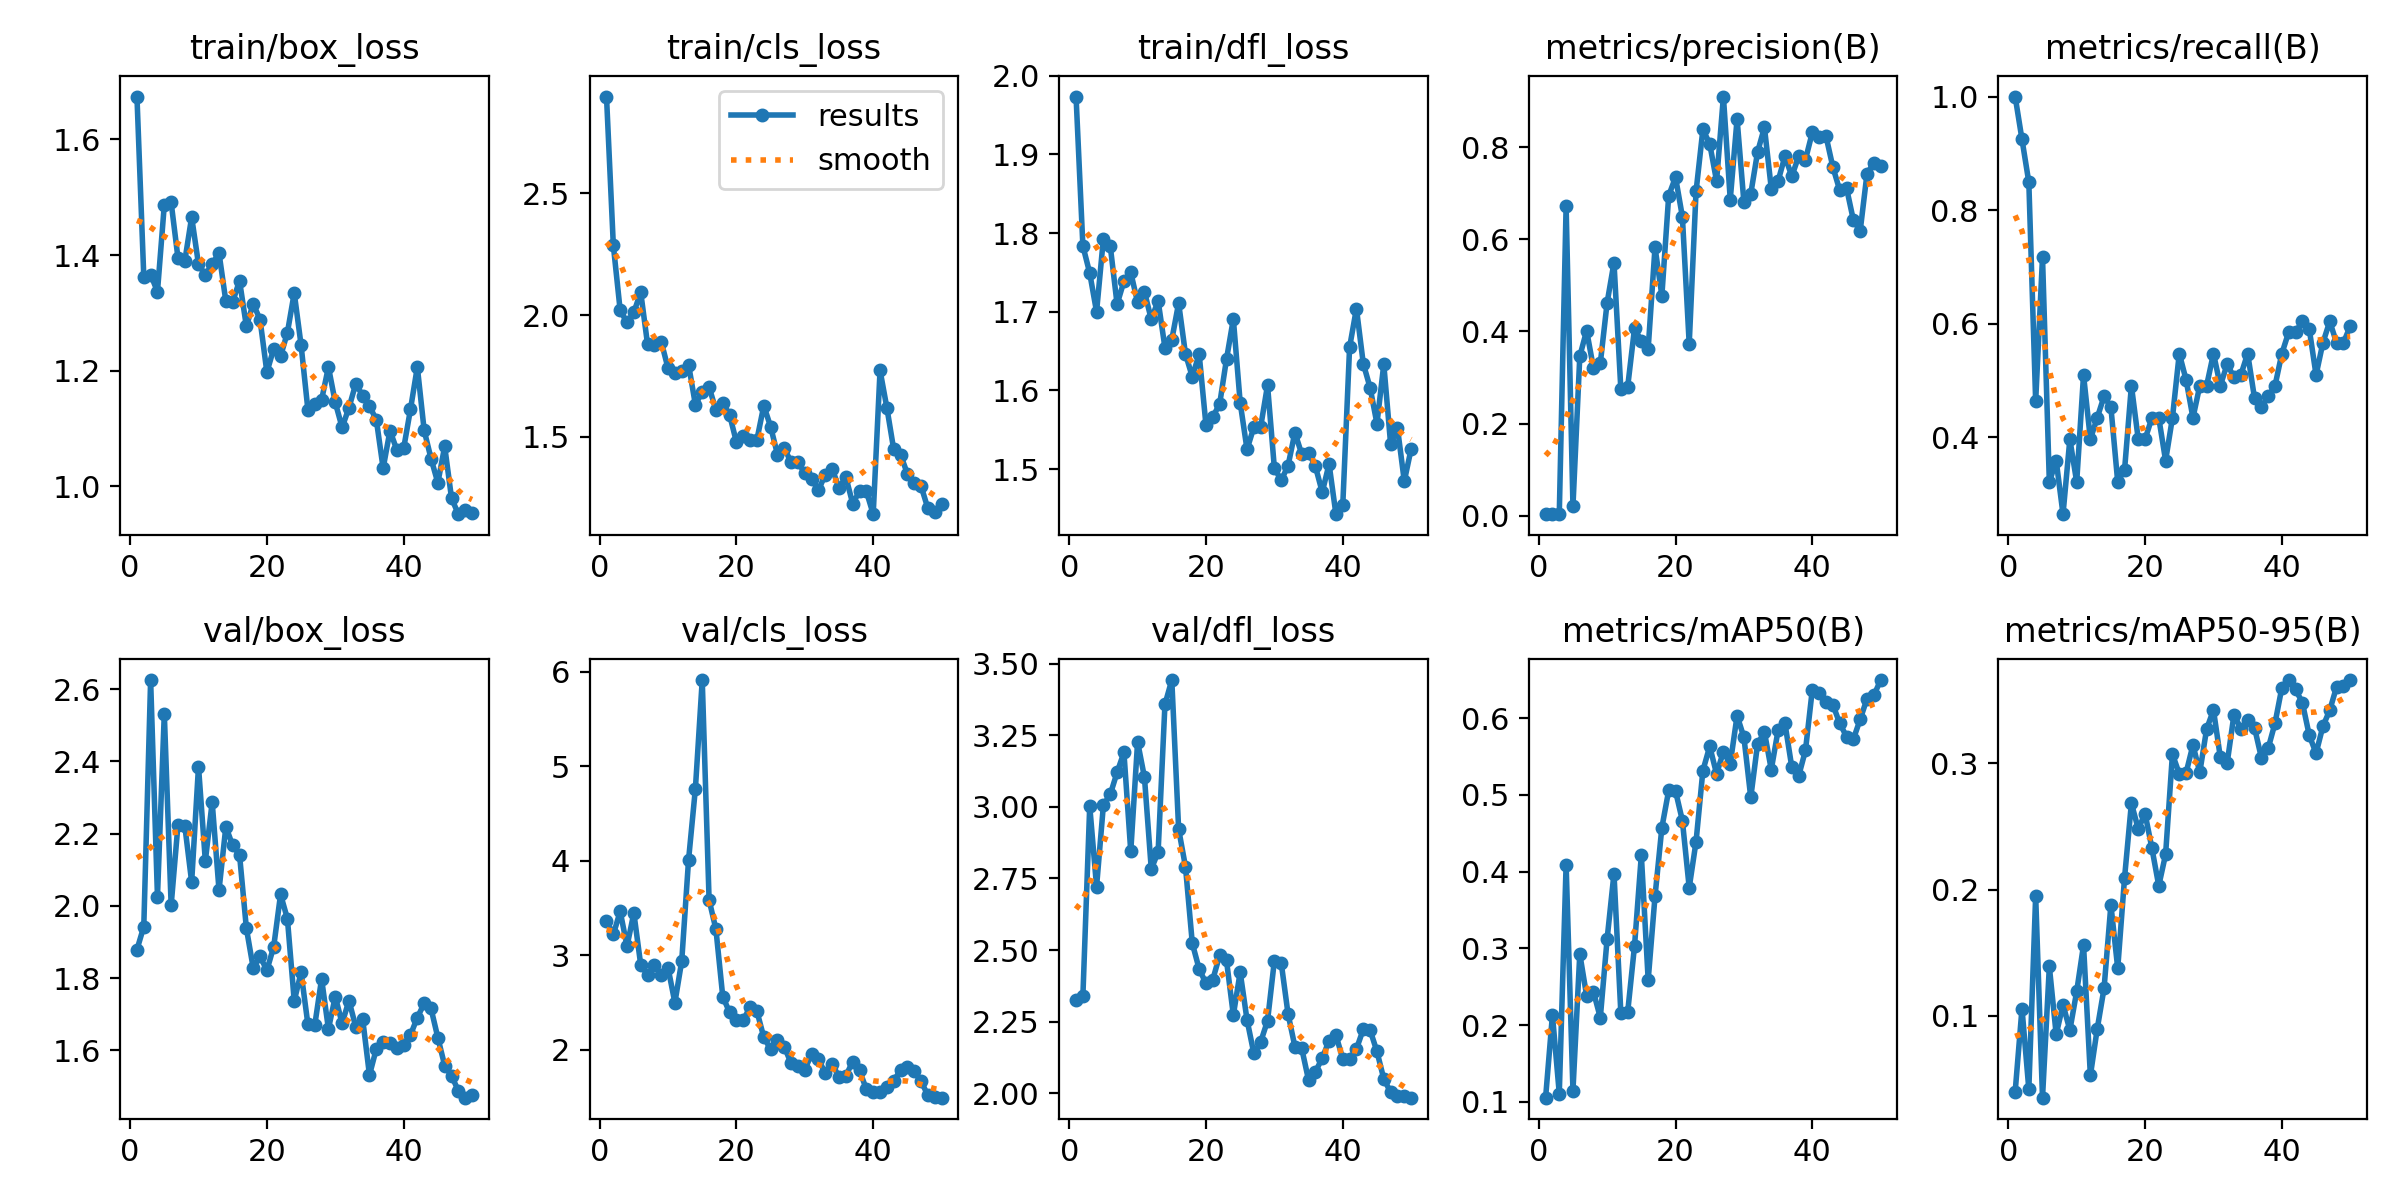

Source data for this figure (header and first rows):
epoch, time, train/box_loss, train/cls_loss, train/dfl_loss, metrics/precision(B), metrics/recall(B), metrics/mAP50(B), metrics/mAP50-95(B), val/box_loss, val/cls_loss, val/dfl_loss, lr/pg0, lr/pg1, lr/pg2
1, 1.368, 1.674, 2.896, 1.974, 0.00421, 1, 0.1054, 0.03941, 1.879, 3.362, 2.326, 0.00018, 0.00018, 0.00018
2, 2.384, 1.363, 2.285, 1.784, 0.00389, 0.9245, 0.2132, 0.1057, 1.943, 3.219, 2.34, 0.0003725, 0.0003725, 0.0003725
3, 3.393, 1.366, 2.019, 1.749, 0.00357, 0.8491, 0.1108, 0.04171, 2.625, 3.464, 3.003, 0.000557, 0.000557, 0.000557
4, 4.397, 1.337, 1.97, 1.7, 0.6715, 0.4629, 0.4092, 0.1949, 2.026, 3.096, 2.721, 0.0007337, 0.0007337, 0.0007337
5, 5.405, 1.487, 2.01, 1.793, 0.02111, 0.717, 0.1147, 0.03499, 2.533, 3.446, 3.006, 0.0009024, 0.0009024, 0.0009024
6, 6.489, 1.491, 2.094, 1.784, 0.3462, 0.3207, 0.2927, 0.139, 2.002, 2.9, 3.043, 0.001063, 0.001063, 0.001063
7, 7.478, 1.395, 1.88, 1.71, 0.4018, 0.3585, 0.2382, 0.08513, 2.225, 2.791, 3.12, 0.001216, 0.001216, 0.001216
8, 8.468, 1.39, 1.875, 1.739, 0.3204, 0.2641, 0.2432, 0.1087, 2.221, 2.901, 3.19, 0.001361, 0.001361, 0.001361
9, 9.466, 1.466, 1.891, 1.75, 0.3311, 0.3962, 0.2097, 0.08849, 2.066, 2.792, 2.844, 0.001498, 0.001498, 0.001498
10, 10.45, 1.384, 1.781, 1.712, 0.4627, 0.3207, 0.3127, 0.1192, 2.386, 2.865, 3.227, 0.001627, 0.001627, 0.001627
11, 11.43, 1.365, 1.76, 1.726, 0.5494, 0.5094, 0.3975, 0.156, 2.124, 2.497, 3.104, 0.001604, 0.001604, 0.001604
12, 12.42, 1.385, 1.769, 1.69, 0.2754, 0.3962, 0.2161, 0.05258, 2.287, 2.937, 2.783, 0.001564, 0.001564, 0.001564
13, 13.4, 1.404, 1.797, 1.714, 0.2796, 0.434, 0.2166, 0.08948, 2.044, 4.009, 2.842, 0.001525, 0.001525, 0.001525
14, 14.37, 1.32, 1.632, 1.654, 0.4064, 0.4717, 0.3029, 0.1217, 2.219, 4.764, 3.357, 0.001485, 0.001485, 0.001485
15, 15.33, 1.319, 1.685, 1.664, 0.3792, 0.4528, 0.4215, 0.1878, 2.167, 5.913, 3.442, 0.001446, 0.001446, 0.001446
16, 16.3, 1.356, 1.705, 1.711, 0.3628, 0.3207, 0.2588, 0.1375, 2.142, 3.586, 2.922, 0.001406, 0.001406, 0.001406
17, 17.26, 1.277, 1.61, 1.646, 0.5825, 0.3423, 0.3678, 0.2094, 1.938, 3.274, 2.791, 0.001366, 0.001366, 0.001366
18, 18.24, 1.316, 1.638, 1.617, 0.4776, 0.4906, 0.4573, 0.2684, 1.828, 2.561, 2.524, 0.001327, 0.001327, 0.001327
19, 19.21, 1.288, 1.591, 1.646, 0.6945, 0.3962, 0.5057, 0.248, 1.86, 2.394, 2.434, 0.001287, 0.001287, 0.001287
20, 20.18, 1.197, 1.479, 1.556, 0.7346, 0.3962, 0.505, 0.2601, 1.822, 2.317, 2.384, 0.001248, 0.001248, 0.001248
21, 21.14, 1.238, 1.505, 1.566, 0.649, 0.434, 0.4665, 0.2327, 1.887, 2.316, 2.397, 0.001208, 0.001208, 0.001208
22, 22.11, 1.225, 1.488, 1.583, 0.3729, 0.434, 0.3791, 0.203, 2.032, 2.447, 2.482, 0.001168, 0.001168, 0.001168
23, 23.07, 1.266, 1.489, 1.64, 0.7036, 0.3585, 0.4391, 0.2278, 1.965, 2.404, 2.464, 0.001129, 0.001129, 0.001129
24, 24.11, 1.335, 1.628, 1.691, 0.8382, 0.434, 0.5316, 0.3073, 1.737, 2.131, 2.273, 0.001089, 0.001089, 0.001089
25, 25.08, 1.244, 1.542, 1.585, 0.8068, 0.5472, 0.5632, 0.2917, 1.816, 2.004, 2.423, 0.00105, 0.00105, 0.00105
26, 26.06, 1.132, 1.428, 1.525, 0.7262, 0.5006, 0.5274, 0.2925, 1.672, 2.098, 2.257, 0.00101, 0.00101, 0.00101
27, 27.03, 1.143, 1.455, 1.553, 0.9096, 0.434, 0.5564, 0.3145, 1.67, 2.028, 2.139, 0.0009704, 0.0009704, 0.0009704
28, 28.01, 1.15, 1.395, 1.554, 0.6861, 0.4906, 0.5407, 0.2929, 1.798, 1.855, 2.18, 0.0009308, 0.0009308, 0.0009308
29, 28.98, 1.206, 1.396, 1.607, 0.8608, 0.4906, 0.6032, 0.3272, 1.659, 1.827, 2.253, 0.0008912, 0.0008912, 0.0008912
30, 29.96, 1.145, 1.353, 1.501, 0.6797, 0.5472, 0.575, 0.3423, 1.749, 1.787, 2.463, 0.0008516, 0.0008516, 0.0008516
31, 30.94, 1.102, 1.327, 1.486, 0.6985, 0.4906, 0.4966, 0.3049, 1.675, 1.957, 2.455, 0.000812, 0.000812, 0.000812
32, 31.9, 1.136, 1.282, 1.504, 0.7894, 0.5283, 0.5665, 0.3001, 1.738, 1.895, 2.277, 0.0007724, 0.0007724, 0.0007724
33, 32.86, 1.178, 1.346, 1.546, 0.8427, 0.5056, 0.5818, 0.3387, 1.665, 1.749, 2.163, 0.0007328, 0.0007328, 0.0007328
34, 33.82, 1.157, 1.369, 1.519, 0.71, 0.5094, 0.533, 0.3276, 1.688, 1.851, 2.157, 0.0006932, 0.0006932, 0.0006932
35, 34.78, 1.139, 1.291, 1.521, 0.7264, 0.5472, 0.5845, 0.3342, 1.532, 1.708, 2.046, 0.0006536, 0.0006536, 0.0006536
36, 35.74, 1.115, 1.336, 1.503, 0.7802, 0.4688, 0.5933, 0.3283, 1.604, 1.722, 2.075, 0.000614, 0.000614, 0.000614
37, 36.7, 1.031, 1.227, 1.471, 0.7366, 0.4528, 0.5361, 0.3046, 1.622, 1.872, 2.123, 0.0005744, 0.0005744, 0.0005744
38, 37.67, 1.096, 1.277, 1.506, 0.7797, 0.4717, 0.5245, 0.3119, 1.621, 1.78, 2.184, 0.0005348, 0.0005348, 0.0005348
39, 38.63, 1.063, 1.277, 1.443, 0.7728, 0.4906, 0.558, 0.3319, 1.608, 1.579, 2.203, 0.0004952, 0.0004952, 0.0004952
40, 39.6, 1.066, 1.183, 1.454, 0.8317, 0.5472, 0.6371, 0.36, 1.615, 1.548, 2.121, 0.0004556, 0.0004556, 0.0004556
41, 40.89, 1.133, 1.773, 1.655, 0.8219, 0.5849, 0.6325, 0.366, 1.643, 1.549, 2.119, 0.000416, 0.000416, 0.000416
42, 41.97, 1.206, 1.62, 1.704, 0.8237, 0.5849, 0.6212, 0.3586, 1.691, 1.601, 2.155, 0.0003764, 0.0003764, 0.0003764
43, 42.93, 1.097, 1.449, 1.634, 0.757, 0.6038, 0.6176, 0.3482, 1.73, 1.671, 2.224, 0.0003368, 0.0003368, 0.0003368
44, 43.89, 1.048, 1.427, 1.603, 0.7067, 0.591, 0.5935, 0.3224, 1.716, 1.782, 2.22, 0.0002972, 0.0002972, 0.0002972
45, 44.85, 1.006, 1.349, 1.558, 0.7114, 0.5094, 0.576, 0.308, 1.635, 1.815, 2.146, 0.0002576, 0.0002576, 0.0002576
46, 45.81, 1.069, 1.309, 1.633, 0.6419, 0.566, 0.5724, 0.3293, 1.558, 1.769, 2.05, 0.000218, 0.000218, 0.000218
47, 46.77, 0.9795, 1.298, 1.532, 0.6179, 0.6038, 0.5985, 0.3421, 1.53, 1.663, 2.004, 0.0001784, 0.0001784, 0.0001784
48, 47.73, 0.9518, 1.207, 1.552, 0.7424, 0.566, 0.6253, 0.3606, 1.488, 1.516, 1.992, 0.0001388, 0.0001388, 0.0001388
49, 48.69, 0.9587, 1.191, 1.485, 0.7657, 0.566, 0.6298, 0.3616, 1.469, 1.501, 1.991, 9.92e-05, 9.92e-05, 9.92e-05
50, 49.65, 0.9544, 1.227, 1.526, 0.7593, 0.5955, 0.6497, 0.366, 1.477, 1.491, 1.985, 5.96e-05, 5.96e-05, 5.96e-05
